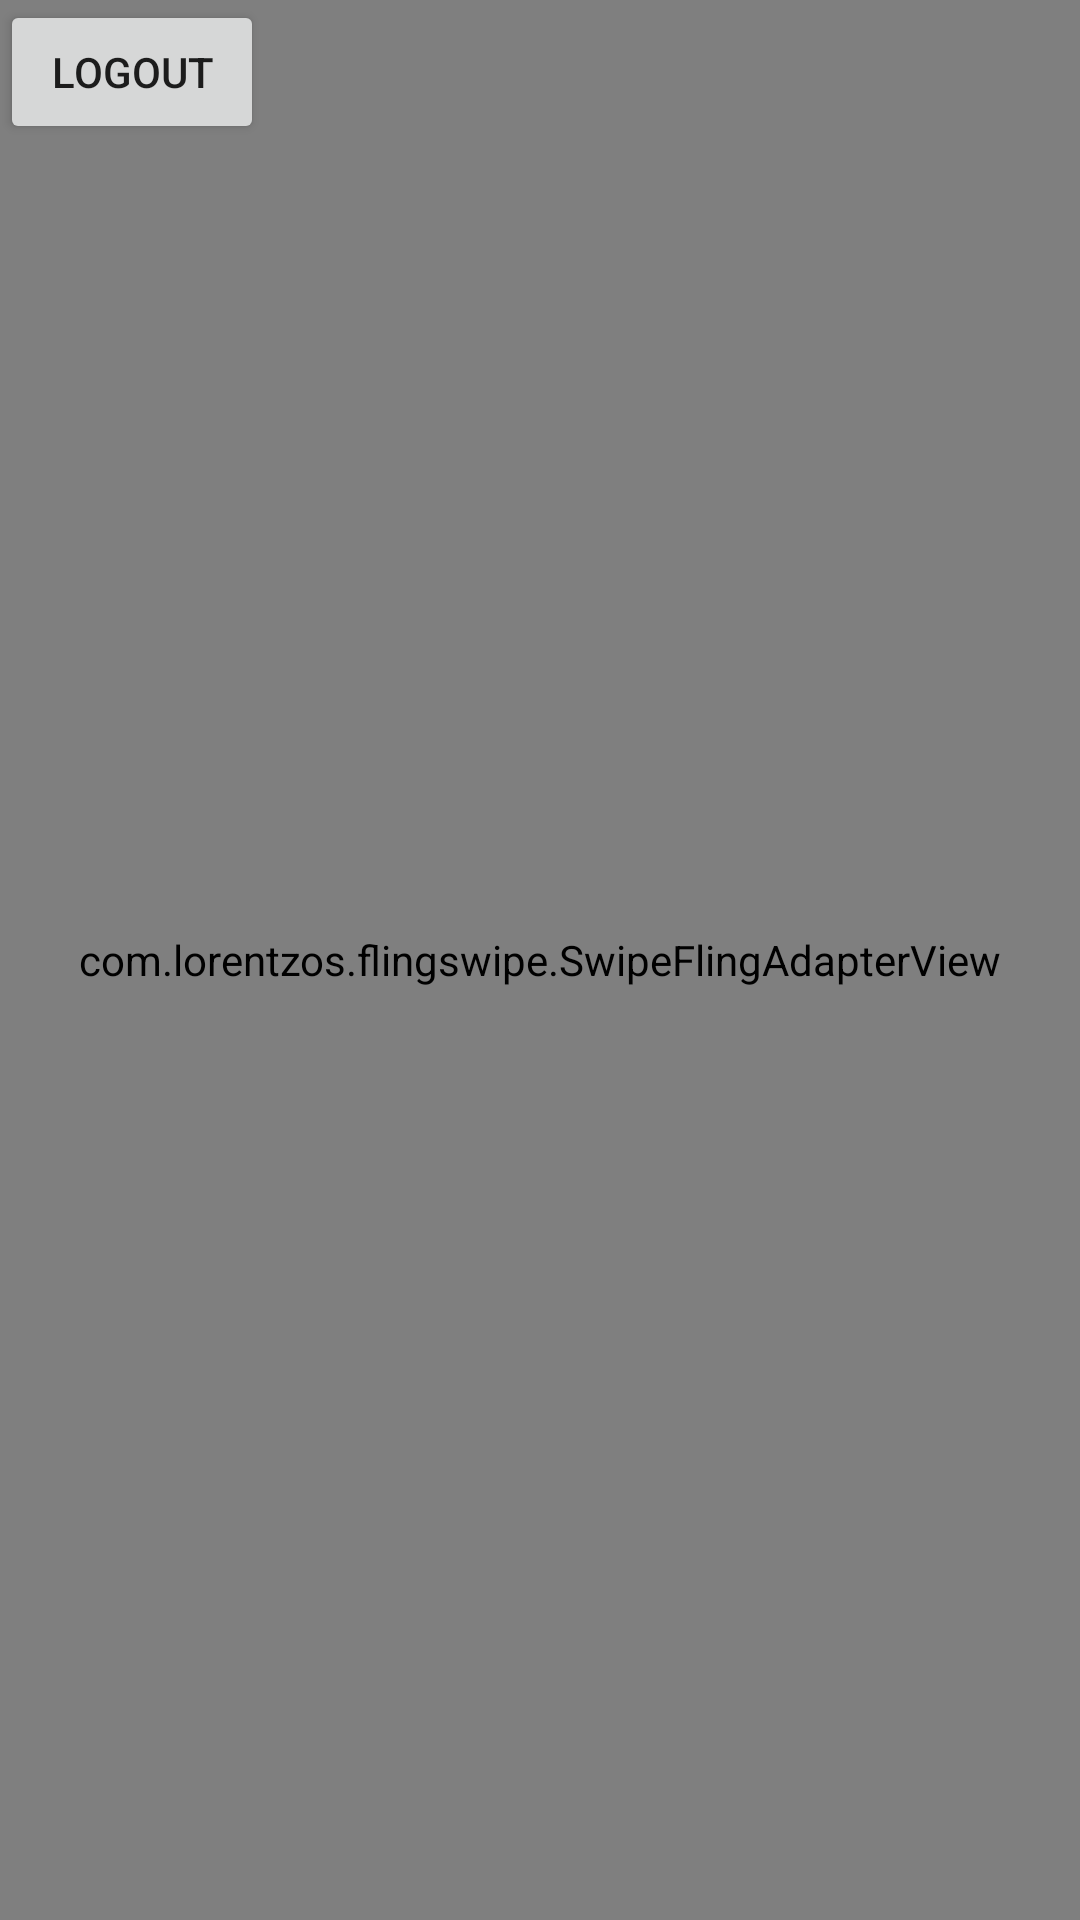

Here is an Android app screen rendered from its layout file. Give the layout XML and the strings, colors and styles it references.
<!-- AndroidManifest.xml: activity theme AppTheme2 -->
<!-- res/layout/activity_swipe.xml -->
<?xml version="1.0" encoding="utf-8"?>
<android.support.constraint.ConstraintLayout xmlns:android="http://schemas.android.com/apk/res/android"
xmlns:app="http://schemas.android.com/apk/res-auto"
xmlns:tools="http://schemas.android.com/tools"
android:layout_width="match_parent"
android:layout_height="match_parent"
tools:context="com.example.babar.foobu.SwipeActivity">

    <Button
        android:id="@+id/b_logout"
        android:layout_width="wrap_content"
        android:layout_height="wrap_content"
        android:text="logout" />

    <com.lorentzos.flingswipe.SwipeFlingAdapterView
        android:id="@+id/frame"
        android:background="#ffeee9e2"
        android:layout_width="match_parent"
        android:layout_height="match_parent"
        app:rotation_degrees="15.5"
        tools:context=".MyActivity" />

</android.support.constraint.ConstraintLayout>
<!-- resources referenced by this layout -->
<resources>
  <style name="AppTheme2" parent="Theme.AppCompat.Light.DarkActionBar">
          
          <item name="colorPrimary">@color/colorPrimary</item>
          <item name="colorPrimaryDark">@color/colorPrimaryDark</item>
          <item name="colorAccent">@color/colorAccent</item>
      </style>
  <color name="colorPrimary">#e32929</color>
  <color name="colorPrimaryDark">#303F9F</color>
  <color name="colorAccent">#982121</color>
</resources>
